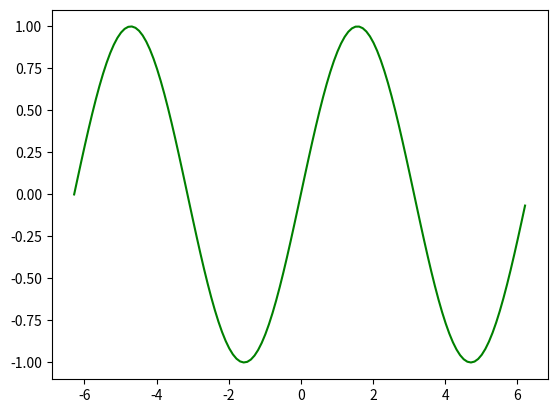

This chart was generated by the following Python code:
# coding:utf-8
import numpy as np
import matplotlib.pyplot as plt

def main():
    x = np.arange(-2*np.pi, 2*np.pi, 0.1)
    y = np.sin(x)
    plt.plot(x, y, 'g-')
    plt.show()

main()
